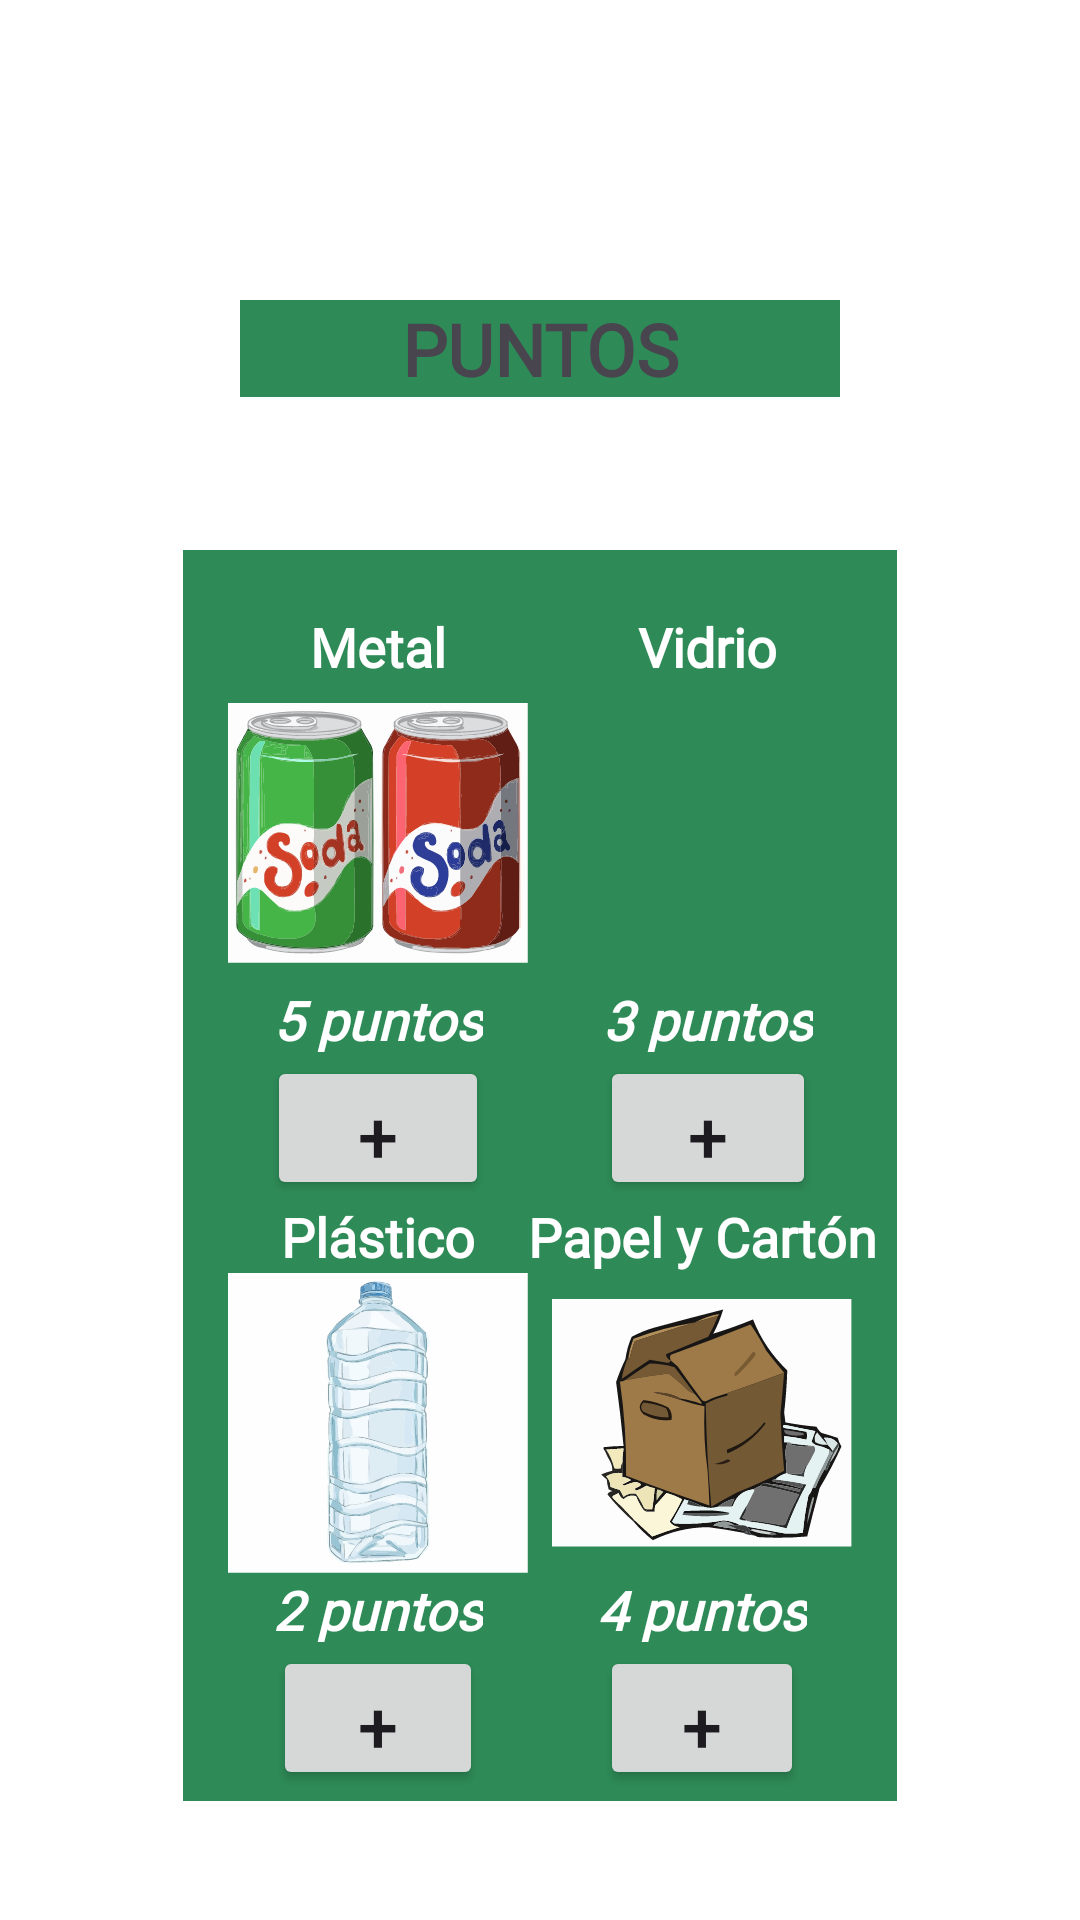

Here is an Android app screen rendered from its layout file. Give the layout XML and the strings, colors and styles it references.
<!-- AndroidManifest.xml: application theme Theme.Frontend -->
<!-- res/layout/fragment_recycle.xml -->
<?xml version="1.0" encoding="utf-8"?>
<RelativeLayout xmlns:android="http://schemas.android.com/apk/res/android"
    xmlns:tools="http://schemas.android.com/tools"
    android:layout_width="match_parent"
    android:layout_height="match_parent"
    tools:context=".RecycleFragment">


    <TextView
        android:id="@+id/text_title"
        android:layout_width="233dp"
        android:layout_height="wrap_content"
        android:layout_alignParentStart="true"
        android:layout_alignParentTop="true"
        android:layout_alignParentEnd="true"
        android:layout_marginStart="80dp"
        android:layout_marginTop="100dp"
        android:layout_marginEnd="80dp"
        android:background="@color/sea_green"
        android:drawableStart="@drawable/outline_recycling_24"
        android:drawableEnd="@drawable/outline_recycling_24"
        android:drawablePadding="8dp"
        android:fontFamily="@font/josefin_sans_bold"
        android:gravity="center"
        android:text="@string/puntos"
        android:textSize="24dp"
        android:textStyle="bold" />

    <FrameLayout
        android:layout_width="match_parent"
        android:layout_height="wrap_content"
        android:layout_below="@id/text_title">
        <GridLayout
            android:layout_width="238dp"
            android:layout_height="434dp"
            android:layout_gravity="center"
            android:layout_marginTop="34dp"
            android:background="@color/sea_green"
            android:columnCount="4"
            android:paddingStart="15dp"
            android:paddingTop="20dp"
            android:rowCount="4">

            
            <LinearLayout
                android:layout_width="wrap_content"
                android:layout_height="wrap_content"
                android:layout_row="1"
                android:layout_column="1"
                android:gravity="center"
                android:orientation="vertical">

                <TextView
                    android:layout_width="wrap_content"
                    android:layout_height="wrap_content"
                    android:layout_gravity="center_horizontal"
                    android:fontFamily="@font/josefin_sans_bold"
                    android:text="@string/material1"
                    android:textColor="@color/white"
                    android:textSize="18dp"
                    android:textStyle="bold" />

                <ImageView
                    android:layout_width="100dp"
                    android:layout_height="100dp"
                    android:layout_gravity="center_horizontal"
                    android:src="@drawable/plastico" />

                <TextView
                    android:layout_width="wrap_content"
                    android:layout_height="wrap_content"
                    android:layout_gravity="center_horizontal"
                    android:fontFamily="@font/josefin_sans_bold"
                    android:text="@string/plasticoPuntos"
                    android:textColor="@color/white"
                    android:textSize="18dp"
                    android:textStyle="bold" />

                <Button
                    android:id="@+id/plastico"
                    android:layout_width="70dp"
                    android:layout_height="48dp"
                    android:layout_gravity="center_horizontal"
                    android:text="+"
                    android:textSize="24dp" />
            </LinearLayout>

            
            <LinearLayout
                android:layout_width="wrap_content"
                android:layout_height="wrap_content"
                android:layout_row="0"
                android:layout_column="1"
                android:gravity="center"
                android:orientation="vertical">

                <TextView
                    android:layout_width="wrap_content"
                    android:layout_height="wrap_content"
                    android:layout_gravity="center_horizontal"
                    android:fontFamily="@font/josefin_sans_bold"
                    android:text="@string/material3"
                    android:textColor="@color/white"
                    android:textSize="18dp"
                    android:textStyle="bold" />

                <ImageView
                    android:layout_width="100dp"
                    android:layout_height="100dp"
                    android:layout_row="0"
                    android:layout_column="2"
                    android:layout_gravity="center_horizontal"
                    android:src="@drawable/metal" />

                <TextView
                    android:layout_width="wrap_content"
                    android:layout_height="wrap_content"
                    android:layout_gravity="center_horizontal"
                    android:fontFamily="@font/josefin_sans_bold"
                    android:text="@string/metalPuntos"
                    android:textColor="@color/white"
                    android:textSize="18dp"
                    android:textStyle="bold" />

                <Button
                    android:id="@+id/metal"
                    android:layout_width="74dp"
                    android:layout_height="48dp"
                    android:layout_row="0"
                    android:layout_column="1"
                    android:layout_gravity="center_horizontal"
                    android:text="+"
                    android:textSize="24dp" />
            </LinearLayout>

            
            <LinearLayout
                android:layout_width="wrap_content"
                android:layout_height="wrap_content"
                android:layout_row="0"
                android:layout_column="2"
                android:gravity="center"
                android:orientation="vertical"
                android:paddingStart="10dp">

                <TextView
                    android:layout_width="wrap_content"
                    android:layout_height="wrap_content"
                    android:layout_gravity="center_horizontal"
                    android:fontFamily="@font/josefin_sans_bold"
                    android:text="@string/material4"
                    android:textColor="@color/white"
                    android:textSize="18dp"
                    android:textStyle="bold" />

                <ImageView
                    android:layout_width="100dp"
                    android:layout_height="100dp"
                    android:layout_gravity="center_horizontal"
                    android:src="@drawable/vidrio" />

                <TextView
                    android:layout_width="wrap_content"
                    android:layout_height="wrap_content"
                    android:layout_gravity="center_horizontal"
                    android:fontFamily="@font/josefin_sans_bold"
                    android:text="@string/vidrioPuntos"
                    android:textColor="@color/white"
                    android:textSize="18dp"
                    android:textStyle="bold" />

                <Button
                    android:id="@+id/vidrio"
                    android:layout_width="72dp"
                    android:layout_height="48dp"
                    android:layout_gravity="center_horizontal"
                    android:text="+"
                    android:textSize="24dp" />
            </LinearLayout>

            <LinearLayout
                android:layout_width="wrap_content"
                android:layout_height="wrap_content"
                android:layout_row="1"
                android:layout_column="2"
                android:gravity="center"
                android:orientation="vertical">

                <TextView
                    android:layout_width="wrap_content"
                    android:layout_height="wrap_content"
                    android:layout_gravity="center_horizontal"
                    android:fontFamily="@font/josefin_sans_bold"
                    android:text="@string/material2"
                    android:textColor="@color/white"
                    android:textSize="18dp"
                    android:textStyle="bold" />

                <ImageView
                    android:layout_width="100dp"
                    android:layout_height="100dp"
                    android:layout_gravity="center_horizontal"
                    android:src="@drawable/papel_carton_trat" />

                <TextView
                    android:layout_width="wrap_content"
                    android:layout_height="wrap_content"
                    android:layout_gravity="center_horizontal"
                    android:fontFamily="@font/josefin_sans_bold"
                    android:text="@string/papelPuntos"
                    android:textColor="@color/white"
                    android:textSize="18dp"
                    android:textStyle="bold" />

                <Button
                    android:id="@+id/papel"
                    android:layout_width="68dp"
                    android:layout_height="48dp"
                    android:layout_gravity="center_horizontal"
                    android:text="+"
                    android:textSize="24dp" />
            </LinearLayout>


        </GridLayout>
    </FrameLayout>
</RelativeLayout>
<!-- resources referenced by this layout -->
<resources>
  <color name="sea_green">#FF2E8B57</color>
  <color name="white">#FFFFFFFF</color>
  <!-- drawable metal: vector/xml drawable (drawable, 128356 chars, omitted) -->
  <!-- drawable papel_carton_trat: vector/xml drawable (drawable, 19178 chars, omitted) -->
  <!-- drawable plastico: vector/xml drawable (drawable, 163691 chars, omitted) -->
  <string name="material1">Plástico</string>
  <string name="material2">Papel y Cartón</string>
  <string name="material3">Metal</string>
  <string name="material4">Vidrio</string>
  <string name="metalPuntos"><i>5 puntos</i></string>
  <string name="papelPuntos"><i>4 puntos</i></string>
  <string name="plasticoPuntos"><i>2 puntos</i></string>
  <string name="puntos">PUNTOS</string>
  <string name="vidrioPuntos"><i>3 puntos</i></string>
  <style name="Theme.Frontend" parent="Base.Theme.Frontend" />
  <style name="Base.Theme.Frontend" parent="Theme.Material3.DayNight.NoActionBar">
          
          <item name="colorPrimary">@color/light_green</item>
          <item name="colorPrimaryVariant">@color/light_green</item>
          <item name="colorOnPrimary">@color/black</item>
          
          <item name="colorSecondary">@color/sea_green</item>
          <item name="colorSecondaryVariant">@color/sea_green</item>
          <item name="colorOnSecondary">@color/dark_green</item>
  
          <item name="textAppearanceBody1">@color/white</item>
  
          <item name="colorTertiary">@color/medium_purple</item>
          <item name="colorOnTertiary">@color/dark_purple</item>
  
          
          <item name="android:statusBarColor" tools:targetApi="l">?attr/colorSecondaryVariant</item>
          <item name="android:colorBackground">?attr/textAppearanceBody1</item>
          <item name="android:text">?attr/colorSecondaryVariant</item>
      </style>
  <color name="light_green">#FF90EE90</color>
  <color name="black">#FF000000</color>
  <color name="dark_green">#FF006400</color>
  <color name="medium_purple">#FF9370DB</color>
  <color name="dark_purple">#FF4B0082</color>
</resources>
